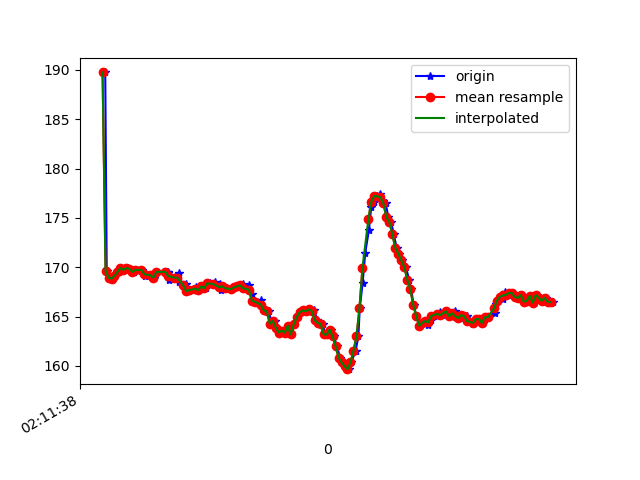

The file beside this chart, header and first rows:
1617847899098, 543542730261190, 189.7461, -271.38672, -81.15234
1617847899108, 543542740668955, 169.6, -240.9, -65.62
1617847899128, 543542759653206, 168.9, -240.8, -65.53
1617847899146, 543542778667978, 168.8, -240.1, -64.84
1617847899166, 543542797804836, 169.1, -240.2, -64.94
1617847899189, 543542816819608, 169.5, -240.2, -64.75
1617847899206, 543542836017508, 169.9, -239.6, -64.75
1617847899226, 543542855093323, 169.7, -240, -64.75
1617847899248, 543542874138617, 169.9, -239.6, -64.75
1617847899266, 543542893244953, 169.8, -240, -64.75
1617847899292, 543542912809109, 169.5, -240, -64.75
1617847899313, 543542931793360, 169.7, -240.8, -65.23
1617847899344, 543542951296473, 169.7, -240.2, -64.45
1617847899365, 543542970402809, 169.4, -240.5, -65.92
1617847899367, 543542989722794, 169.1, -240.8, -64.75
1617847899415, 543543009042780, 169.2, -240.6, -65.53
1617847899418, 543543028118595, 169.1, -240.7, -65.62
1617847899422, 543543047163888, 168.9, -240.1, -65.62
1617847899446, 543543066667001, 169.5, -239.9, -64.84
1617847899513, 543543105032280, 169.5, -240, -64.75
1617847899517, 543543111044977, 169.5, -240, -64.75
1617847899520, 543543124657479, 169.4, -240.5, -64.84
1617847899522, 543543143550166, 168.8, -240, -64.94
1617847899560, 543543162900672, 168.8, -239.7, -64.84
1617847899562, 543543182007009, 169, -239.6, -63.87
1617847899589, 543543201235430, 169.4, -239.4, -63.77
1617847899592, 543543220341766, 168.5, -239.8, -63.57
1617847899621, 543543239509145, 168.1, -239.8, -63.87
1617847899636, 543543258676524, 168.3, -239.3, -63.09
1617847899658, 543543278210158, 167.6, -239.5, -63.38
1617847899671, 543543297316495, 167.7, -239.3, -63.09
1617847899704, 543543316605959, 167.7, -239.3, -62.5
1617847899708, 543543335956465, 168, -239, -62.11
1617847899727, 543543355215408, 167.7, -239, -62.11
1617847899756, 543543374871128, 168.1, -238.8, -62.4
1617847899775, 543543394069028, 167.9, -238.3, -62.3
1617847899798, 543543413297449, 168.4, -238.4, -62.7
1617847899830, 543543432647956, 168.5, -237.7, -62.01
1617847899839, 543543451601686, 168.2, -238.1, -62.3
1617847899866, 543543470952192, 168.3, -237.7, -61.43
1617847899873, 543543489936443, 167.7, -237.4, -61.04
1617847899885, 543543508920694, 168.1, -238, -61.62
1617847899910, 543543532147407, 167.9, -238.2, -61.82
1617847899945, 543543569749653, 167.8, -238.6, -62.11
1617847899965, 543543589985277, 168, -239, -62.11
1617847899986, 543543609335784, 168.1, -238.9, -62.3
1617847900003, 543543628289514, 168.1, -239.6, -63.09
1617847900018, 543543646663339, 168.3, -239.9, -63.48
1617847900038, 543543665525505, 167.9, -239.6, -62.7
1617847900060, 543543685211746, 168.2, -238.9, -62.79
1617847900079, 543543704195997, 167.3, -239.7, -62.11
1617847900098, 543543723424418, 166.6, -239.7, -62.4
1617847900117, 543543742011892, 166.5, -240, -62.01
1617847900141, 543543761453963, 166.7, -240.5, -62.4
1617847900159, 543543780041437, 165.7, -240, -62.01
1617847900175, 543543799056209, 165.6, -240.5, -61.82
1617847900196, 543543818711929, 165.5, -240.4, -62.5
1617847900210, 543543837388932, 164.3, -241.4, -62.79
1617847900232, 543543857380386, 164.6, -241.4, -61.72
1617847900251, 543543875967861, 163.9, -241.7, -62.4
1617847900269, 543543895043675, 163.4, -241.2, -62.5
... 96 more rows
